The GitHub repository ParthaPratimBanik/An-Automatic-Nucleus-Segmentation-and-CNN-Model-based-Classification-Method-of-White-Blood-Cell contains a labelled image folder "bccd_wbc_seg" with 4 categories: eosinophil, lymphocyte, monocyte, neutrophil. Examples follow, each with its label.

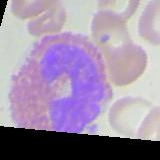
Label: eosinophil

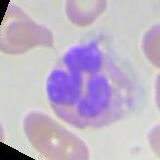
Label: neutrophil

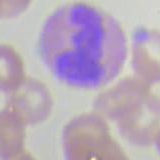
Label: eosinophil

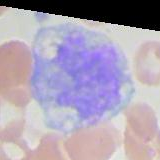
Label: monocyte

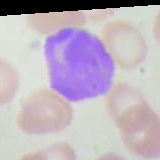
Label: lymphocyte

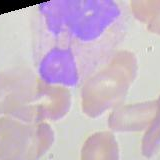
Label: neutrophil
